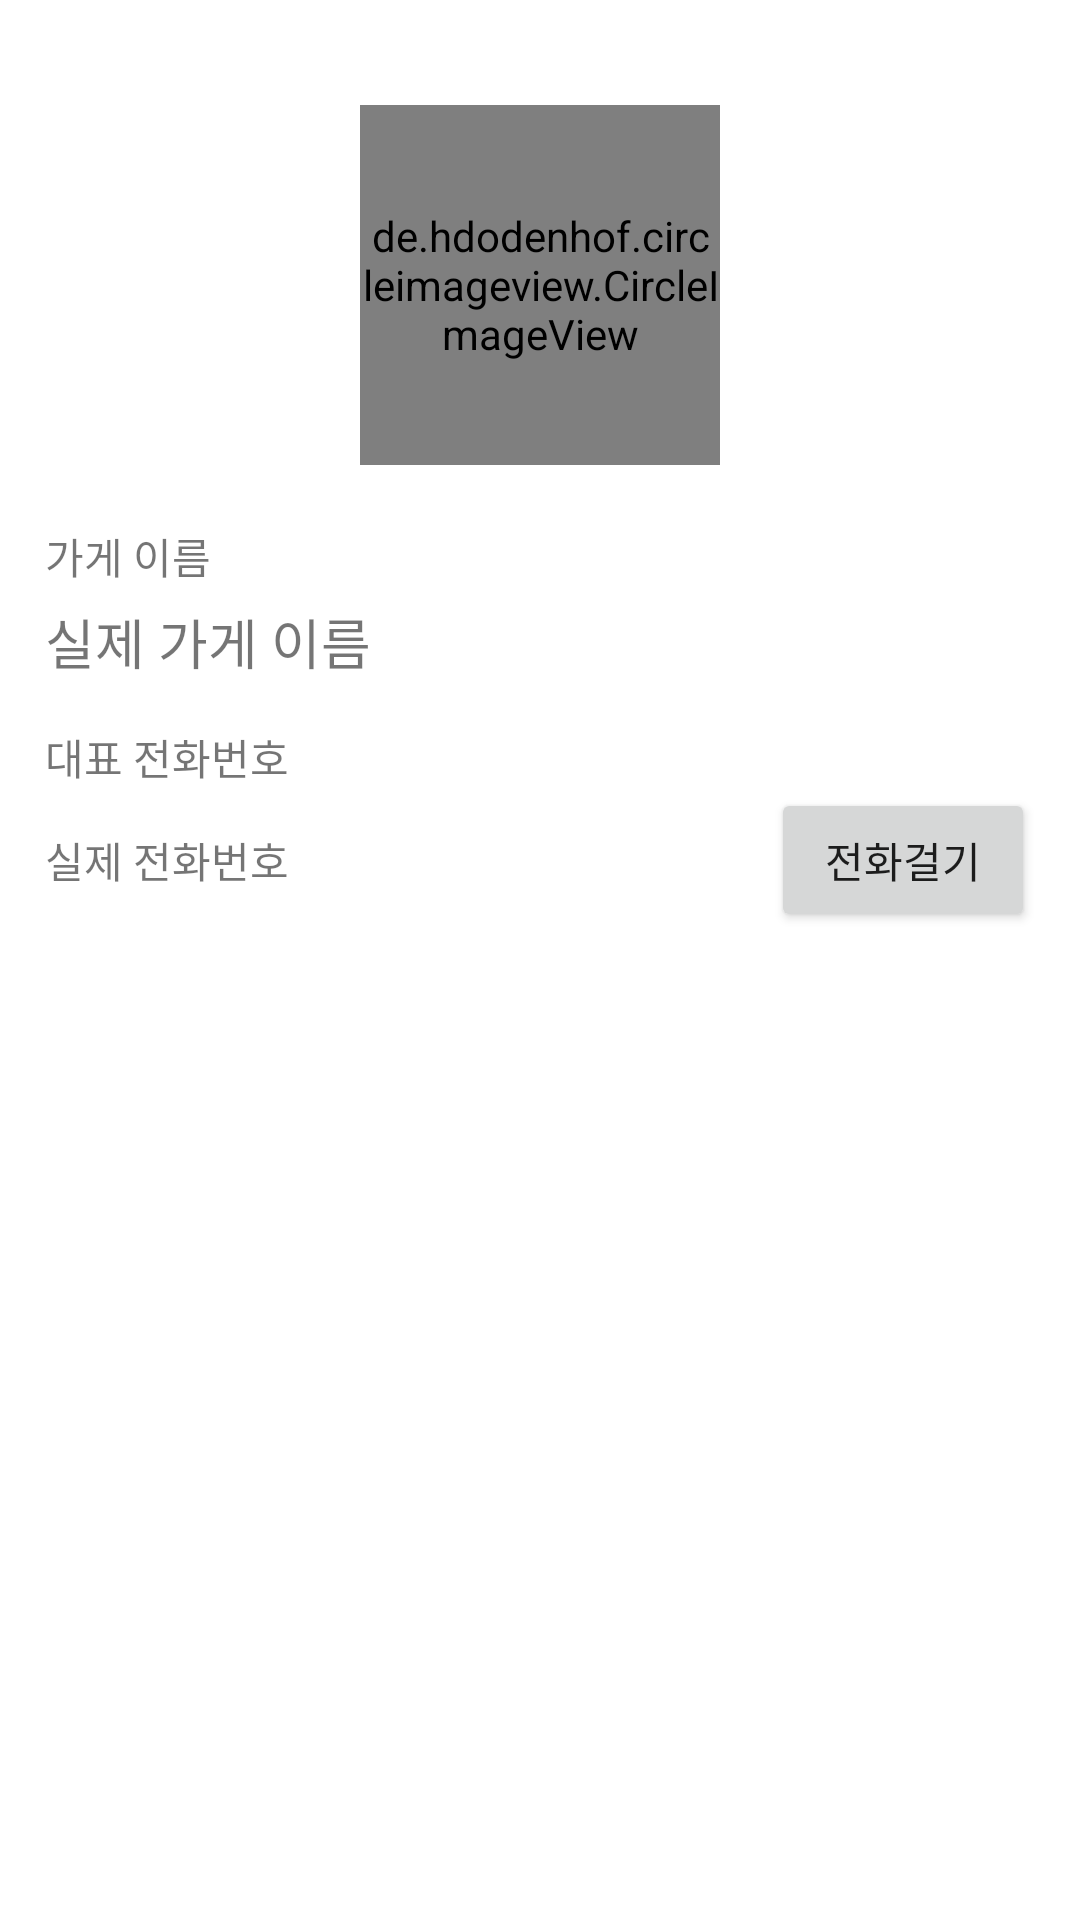

Layout XML and referenced resources for this Android screen:
<!-- AndroidManifest.xml: application theme Theme.PizzaOrderAPP -->
<!-- res/layout/activity_view_store_detail.xml -->
<?xml version="1.0" encoding="utf-8"?>
<LinearLayout xmlns:android="http://schemas.android.com/apk/res/android"
    xmlns:app="http://schemas.android.com/apk/res-auto"
    xmlns:tools="http://schemas.android.com/tools"
    android:layout_width="match_parent"
    android:layout_height="match_parent"
    android:padding="15dp"
    android:orientation="vertical"
    tools:context=".ViewStoreDetailActivity">

    <LinearLayout
        android:layout_width="match_parent"
        android:layout_height="wrap_content"
        android:gravity="center"
        android:padding="20dp"
        android:orientation="vertical">

        <de.hdodenhof.circleimageview.CircleImageView
            android:id="@+id/storeLogoImg"
            android:layout_width="120dp"
            android:layout_height="120dp"
            android:src="@mipmap/ic_launcher"
            app:civ_border_width="3dp"/>

    </LinearLayout>

    <TextView
        android:layout_width="wrap_content"
        android:layout_height="wrap_content"
        android:text="가게 이름"/>

    <TextView
        android:id="@+id/storeNameTxt"
        android:layout_width="wrap_content"
        android:layout_height="wrap_content"
        android:text="실제 가게 이름"
        android:layout_marginTop="5dp"
        android:textSize="18sp"/>
    <TextView
        android:layout_width="wrap_content"
        android:layout_height="wrap_content"
        android:text="대표 전화번호"
        android:layout_marginTop="15dp"/>

    <LinearLayout
        android:layout_width="match_parent"
        android:layout_height="wrap_content"
        android:orientation="horizontal">

        <TextView
            android:id="@+id/storePhoneNumTxt"
            android:layout_width="wrap_content"
            android:layout_height="wrap_content"
            android:text="실제 전화번호"/>
        <TextView
            android:layout_width="0dp"
            android:layout_height="wrap_content"
            android:layout_weight="1"/>

        <Button
            android:id="@+id/callPhoneBtn"
            android:layout_width="wrap_content"
            android:layout_height="wrap_content"
            android:text="전화걸기"/>

    </LinearLayout>

</LinearLayout>
<!-- resources referenced by this layout -->
<resources>
  <style name="Theme.PizzaOrderAPP" parent="Theme.MaterialComponents.DayNight.DarkActionBar">
          
          <item name="colorPrimary">@color/purple_500</item>
          <item name="colorPrimaryVariant">@color/purple_700</item>
          <item name="colorOnPrimary">@color/white</item>
          
          <item name="colorSecondary">@color/teal_200</item>
          <item name="colorSecondaryVariant">@color/teal_700</item>
          <item name="colorOnSecondary">@color/black</item>
          
          <item name="android:statusBarColor">?attr/colorPrimaryVariant</item>
          
      </style>
  <!-- not gathered from this repository: default colours our renderer supplied (Android Studio template values) -->
  <color name="purple_500">#FF6200EE</color>
  <color name="purple_700">#FF3700B3</color>
  <color name="teal_200">#FF03DAC5</color>
  <color name="teal_700">#FF018786</color>
  <color name="black">#FF000000</color>
  <color name="white">#FFFFFFFF</color>
</resources>
